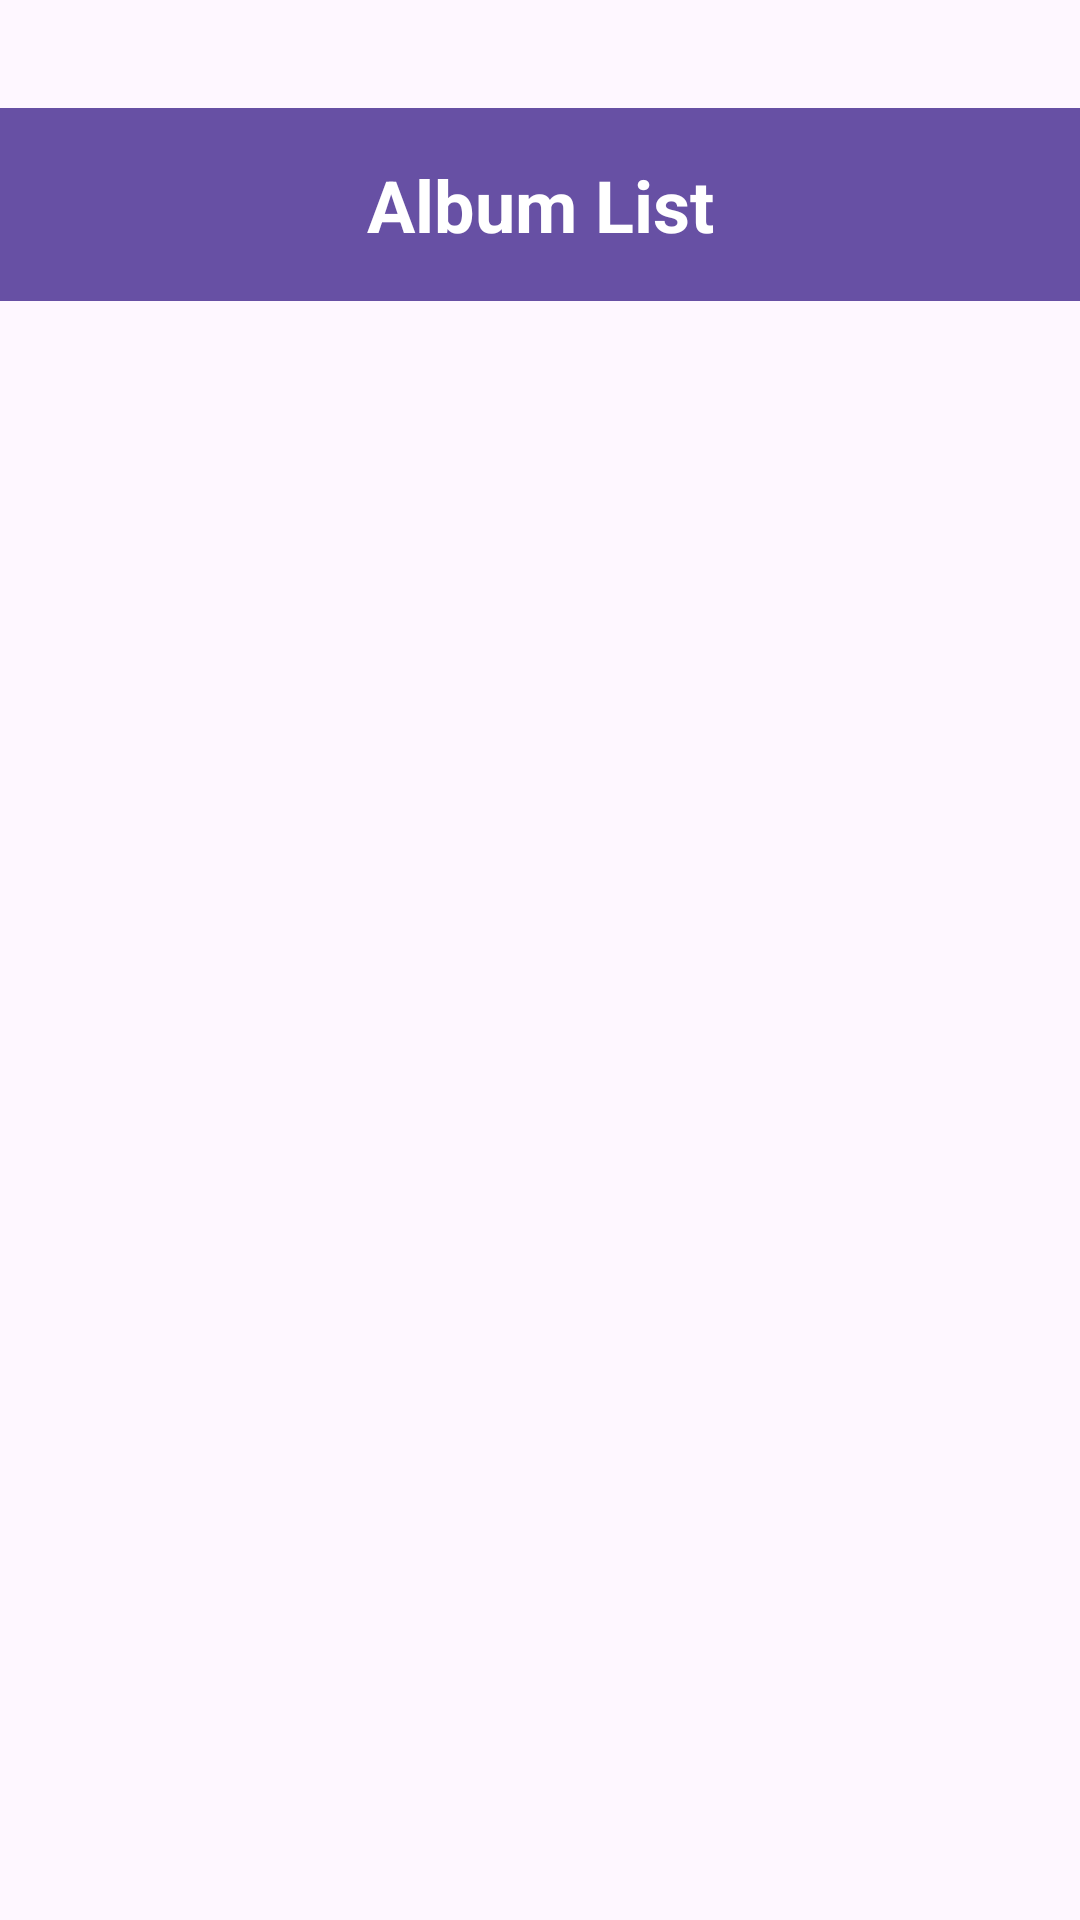

Write the Android layout XML for this screen, with the resource values it uses.
<!-- AndroidManifest.xml: application theme Theme.RecordShopAndroidApp -->
<!-- res/layout/activity_main.xml -->
<?xml version="1.0" encoding="utf-8"?>
<layout xmlns:tools="http://schemas.android.com/tools"
        xmlns:android="http://schemas.android.com/apk/res/android"
        xmlns:app="http://schemas.android.com/apk/res-auto">

    <androidx.constraintlayout.widget.ConstraintLayout
            android:layout_width="match_parent"
            android:layout_height="match_parent"
            tools:context=".MainActivity">

        <TextView
                android:id="@+id/titleTextView"
                android:layout_width="0dp"
                android:layout_height="wrap_content"
                android:text="Album List"
                android:textSize="24sp"
                android:textStyle="bold"
                android:gravity="center"
                android:padding="16dp"
                android:background="?attr/colorPrimary"
                android:textColor="@android:color/white"
                app:layout_constraintTop_toTopOf="parent"
                app:layout_constraintStart_toStartOf="parent"
                android:layout_marginTop="36dp"
                app:layout_constraintEnd_toEndOf="parent"/>

        <androidx.recyclerview.widget.RecyclerView
                android:id="@+id/recyclerView"
                android:layout_width="match_parent"
                android:layout_height="0dp"

                app:layout_constraintTop_toBottomOf="@id/titleTextView"
                android:layout_margin="10dp"
                app:layout_constraintBottom_toBottomOf="parent"
                app:layout_constraintStart_toStartOf="parent"
                app:layout_constraintEnd_toEndOf="parent"
                android:layout_marginBottom="1dp"
                tools:listitem="@layout/album_layout"/>

    </androidx.constraintlayout.widget.ConstraintLayout>
</layout>
<!-- res/layout/album_layout.xml (included above) -->
<?xml version="1.0" encoding="utf-8"?>
<layout
        xmlns:tools="http://schemas.android.com/tools"
        xmlns:app="http://schemas.android.com/apk/res-auto"
        xmlns:android="http://schemas.android.com/apk/res/android">
    <data>
        <variable name="album" type="com.example.recordshopandroidapp.model.Album"/>
    </data>

    <androidx.constraintlayout.widget.ConstraintLayout
            android:padding="16dp"
            android:background="#E0F7FA"
            android:layout_width="match_parent"
            android:layout_height="match_parent">

        <androidx.cardview.widget.CardView
                android:layout_width="338dp"
                android:layout_height="275dp"
                app:layout_constraintBottom_toBottomOf="parent"
                app:layout_constraintEnd_toEndOf="parent"
                app:layout_constraintStart_toStartOf="parent"
                app:layout_constraintTop_toTopOf="parent">

            <androidx.constraintlayout.widget.ConstraintLayout
                    android:padding="4dp"
                    android:layout_width="328dp"
                    android:layout_height="wrap_content">

                <ImageView
                        android:id="@+id/albumImageView"
                        android:layout_width="343dp"
                        android:layout_height="143dp"
                        android:src="@drawable/ic_launcher_background"
                        app:layout_constraintEnd_toEndOf="parent"
                        app:layout_constraintStart_toStartOf="parent"
                        app:layout_constraintTop_toTopOf="parent"/>

                <TextView
                        android:id="@+id/albumNameTextView"
                        style="@style/TextAppearance.MaterialComponents.Headline3"
                        android:layout_width="match_parent"
                        android:layout_height="wrap_content"
                        android:layout_marginTop="4dp"
                        android:text="@{album.albumName}"
                        app:layout_constraintEnd_toEndOf="parent"
                        app:layout_constraintStart_toStartOf="parent"
                        app:layout_constraintTop_toBottomOf="@id/albumImageView"/>

                <TextView
                        android:id="@+id/artistAlbumView"
                        style="@style/TextAppearance.MaterialComponents.Subtitle2"
                        android:layout_width="match_parent"
                        android:layout_height="wrap_content"
                        android:layout_marginTop="4dp"
                        android:text="@{album.albumArtist}"
                        app:layout_constraintEnd_toEndOf="parent"
                        app:layout_constraintStart_toStartOf="parent"
                        app:layout_constraintTop_toBottomOf="@id/albumNameTextView"/>

                <TextView
                        android:id="@+id/albumTextViewPrice"
                        style="@style/TextAppearance.MaterialComponents.Body1"
                        android:layout_width="match_parent"
                        android:layout_height="wrap_content"
                        android:layout_marginTop="4dp"
                        android:text="@{String.valueOf(album.albumPrice)}"
                        app:layout_constraintEnd_toEndOf="parent"
                        app:layout_constraintStart_toStartOf="parent"
                        app:layout_constraintTop_toBottomOf="@id/artistAlbumView"/>
            </androidx.constraintlayout.widget.ConstraintLayout>
        </androidx.cardview.widget.CardView>

    </androidx.constraintlayout.widget.ConstraintLayout>
</layout>
<!-- resources referenced by this layout -->
<resources>
  <style name="Theme.RecordShopAndroidApp" parent="Base.Theme.RecordShopAndroidApp" />
  <style name="Base.Theme.RecordShopAndroidApp" parent="Theme.Material3.DayNight.NoActionBar">
          
          
      </style>
</resources>
